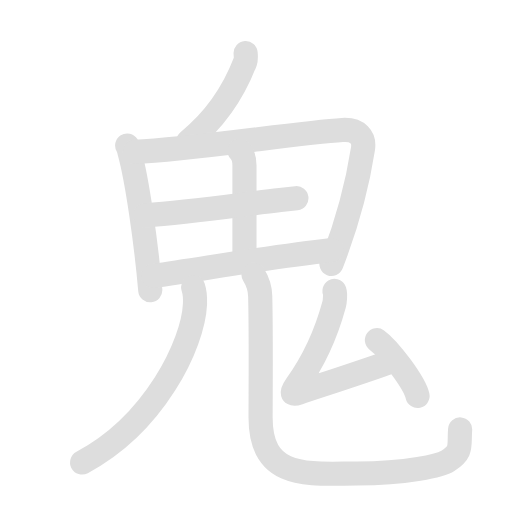
t = 0.00 s
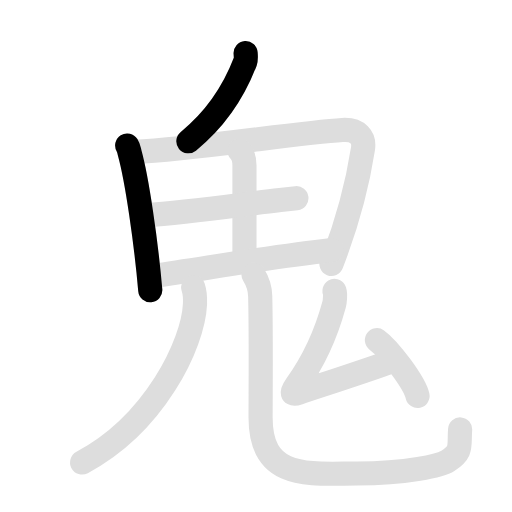
t = 2.00 s
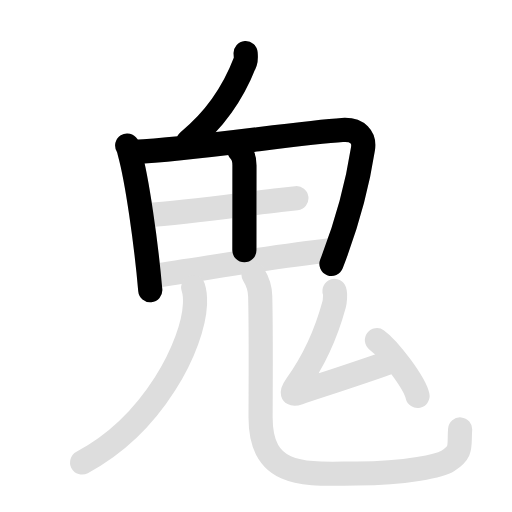
t = 3.95 s
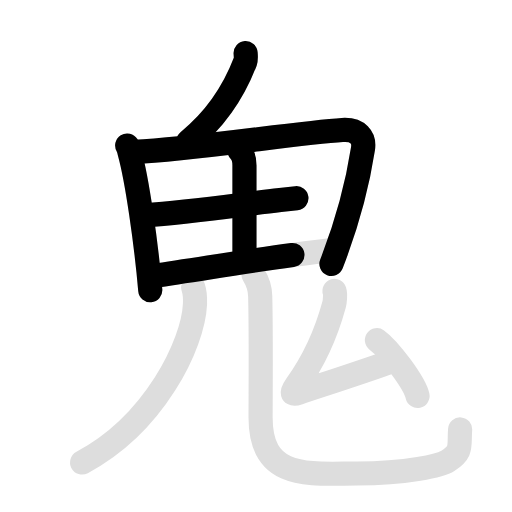
t = 6.05 s
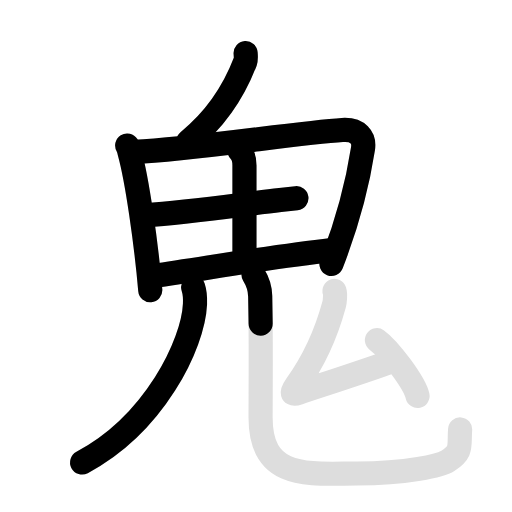
t = 8.03 s
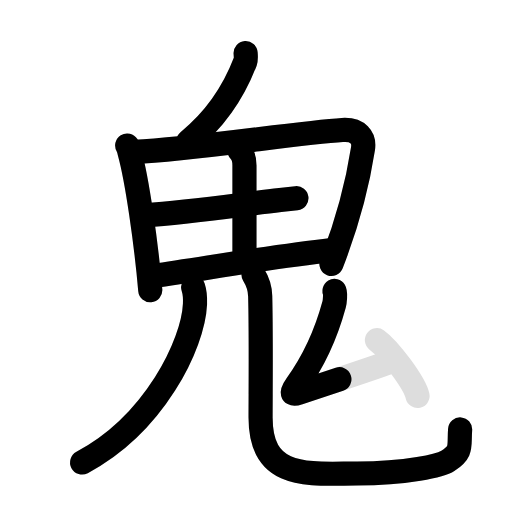
t = 10.00 s

The animated SVG that drew these frames (rendered in a browser with its animation timeline set to each time). Animation: 20 SMIL elements (animate=11,set=9); frames cover the first 10.00 s, repeats indefinitely.

<svg id="kvg-09b3c-Kaisho" class="kanjivg" viewBox="0 0 106 106" width="106" height="106" xmlns="http://www.w3.org/2000/svg" xmlns:xlink="http://www.w3.org/1999/xlink" xml:space="preserve" version="1.1" baseProfile="full"><defs><style type="text/css">path.black{fill:none;stroke:black;stroke-width:5;stroke-linecap:round;stroke-linejoin:round;}path.grey{fill:none;stroke:#ddd;stroke-width:5;stroke-linecap:round;stroke-linejoin:round;}path.stroke{fill:none;stroke:black;stroke-width:5;stroke-linecap:round;stroke-linejoin:round;}text{font-size:16px;font-family:Segoe UI Symbol,Cambria Math,DejaVu Sans,Symbola,Quivira,STIX,Code2000;-webkit-touch-callout:none;cursor:pointer;-webkit-user-select:none;-khtml-user-select:none;-moz-user-select:none;-ms-user-select:none;user-select: none;}text:hover{color:#777;}#reset{font-weight:bold;}</style><marker id="markerStart" markerWidth="8" markerHeight="8" style="overflow:visible;"><circle cx="0" cy="0" r="1.5" style="stroke:none;fill:red;fill-opacity:0.5;"/></marker><marker id="markerEnd" style="overflow:visible;"><circle cx="0" cy="0" r="0.8" style="stroke:none;fill:blue;fill-opacity:0.5;"><animate attributeName="opacity" from="1" to="0" dur="3s" repeatCount="indefinite" /></circle></marker></defs><path d="M50.85,11c0.03,0.43,0.12,1.24-0.06,1.73C48.47,18.79,45.04,24.36,39,29.25" class="grey" /><path d="M26.33,30.12c0.34,0.54,0.35,0.91,0.53,1.57c1.51,5.5,3.36,18.24,4.25,28.38" class="grey" /><path d="M27.92,31.45c11.98-0.56,34.01-3.99,42.95-4.53c3.29-0.2,4.63,1.58,4.28,3.87c-0.83,5.38-2.4,13.21-6.53,23.84" class="grey" /><path d="M49.58,31.2c0.65,0.65,1.03,1.88,1.03,3.07c0,8.31-0.05,15.87,0,19.13" class="grey" /><path d="M30.06,44.57c9.33-0.64,18.67-2.07,27.95-3.16c1.15-0.13,2.28-0.27,3.36-0.39" class="grey" /><path d="M31.73,57.14c12.77-1.89,24.02-3.89,36.99-5.38" class="grey" /><path d="M40,59.5c0.25,0.75,0.42,2.18,0.37,3.43C40,71.25,32,87.75,17,95.75" class="grey" /><path d="M52.49,56.87c0.74,1.19,1.33,2.59,1.38,4.43c0.2,8.19,0.08,19.64,0.08,25.2c0,13,10.06,11.53,19.97,11.53c10.45,0,17.33-1.68,18.8-2.62c3.11-2,2.26-3,2.54-6.5" class="grey" /><path d="M69.25,60.22c0.25,0.42,0.07,2.3-0.08,2.84c-1.85,6.8-4.37,11.96-7.82,16.73c-1.09,1.51-1.04,2.03,0.5,1.51c5.39-1.8,13.89-4.55,19.13-6.44" class="grey" /><path d="M78.04,70.43c2.44,1.77,7.79,8.78,8.4,11.54" class="grey" /><path d="M50.85,11c0.03,0.43,0.12,1.24-0.06,1.73C48.47,18.79,45.04,24.36,39,29.25" class="stroke" stroke-dasharray="150"><animate attributeName="stroke-dashoffset" from="150" to="0" dur="1.8s" begin="0.0s" fill="freeze" /></path><path d="M26.33,30.12c0.34,0.54,0.35,0.91,0.53,1.57c1.51,5.5,3.36,18.24,4.25,28.38" class="stroke" stroke-dasharray="150"><set attributeName="opacity" to="0" dur="1.0s" /><animate attributeName="stroke-dashoffset" from="150" to="0" dur="1.8s" begin="1.0s" fill="freeze" /></path><path d="M27.92,31.45c11.98-0.56,34.01-3.99,42.95-4.53c3.29-0.2,4.63,1.58,4.28,3.87c-0.83,5.38-2.4,13.21-6.53,23.84" class="stroke" stroke-dasharray="150"><set attributeName="opacity" to="0" dur="2.0s" /><animate attributeName="stroke-dashoffset" from="150" to="0" dur="1.8s" begin="2.0s" fill="freeze" /></path><path d="M49.58,31.2c0.65,0.65,1.03,1.88,1.03,3.07c0,8.31-0.05,15.87,0,19.13" class="stroke" stroke-dasharray="150"><set attributeName="opacity" to="0" dur="3.7s" /><animate attributeName="stroke-dashoffset" from="150" to="0" dur="1.8s" begin="3.7s" fill="freeze" /></path><path d="M30.06,44.57c9.33-0.64,18.67-2.07,27.95-3.16c1.15-0.13,2.28-0.27,3.36-0.39" class="stroke" stroke-dasharray="150"><set attributeName="opacity" to="0" dur="4.7s" /><animate attributeName="stroke-dashoffset" from="150" to="0" dur="1.8s" begin="4.7s" fill="freeze" /></path><path d="M31.73,57.14c12.77-1.89,24.02-3.89,36.99-5.38" class="stroke" stroke-dasharray="150"><set attributeName="opacity" to="0" dur="5.7s" /><animate attributeName="stroke-dashoffset" from="150" to="0" dur="1.8s" begin="5.7s" fill="freeze" /></path><path d="M40,59.5c0.25,0.75,0.42,2.18,0.37,3.43C40,71.25,32,87.75,17,95.75" class="stroke" stroke-dasharray="150"><set attributeName="opacity" to="0" dur="6.7s" /><animate attributeName="stroke-dashoffset" from="150" to="0" dur="1.8s" begin="6.7s" fill="freeze" /></path><path d="M52.49,56.87c0.74,1.19,1.33,2.59,1.38,4.43c0.2,8.19,0.08,19.64,0.08,25.2c0,13,10.06,11.53,19.97,11.53c10.45,0,17.33-1.68,18.8-2.62c3.11-2,2.26-3,2.54-6.5" class="stroke" stroke-dasharray="150"><set attributeName="opacity" to="0" dur="7.9s" /><animate attributeName="stroke-dashoffset" from="150" to="0" dur="1.8s" begin="7.9s" fill="freeze" /></path><path d="M69.25,60.22c0.25,0.42,0.07,2.3-0.08,2.84c-1.85,6.8-4.37,11.96-7.82,16.73c-1.09,1.51-1.04,2.03,0.5,1.51c5.39-1.8,13.89-4.55,19.13-6.44" class="stroke" stroke-dasharray="150"><set attributeName="opacity" to="0" dur="9.6s" /><animate attributeName="stroke-dashoffset" from="150" to="0" dur="1.8s" begin="9.6s" fill="freeze" /></path><path d="M78.04,70.43c2.44,1.77,7.79,8.78,8.4,11.54" class="stroke" stroke-dasharray="150"><set attributeName="opacity" to="0" dur="10.7s" /><animate attributeName="stroke-dashoffset" from="150" to="0" dur="1.8s" begin="10.7s" fill="freeze" /></path></svg>
